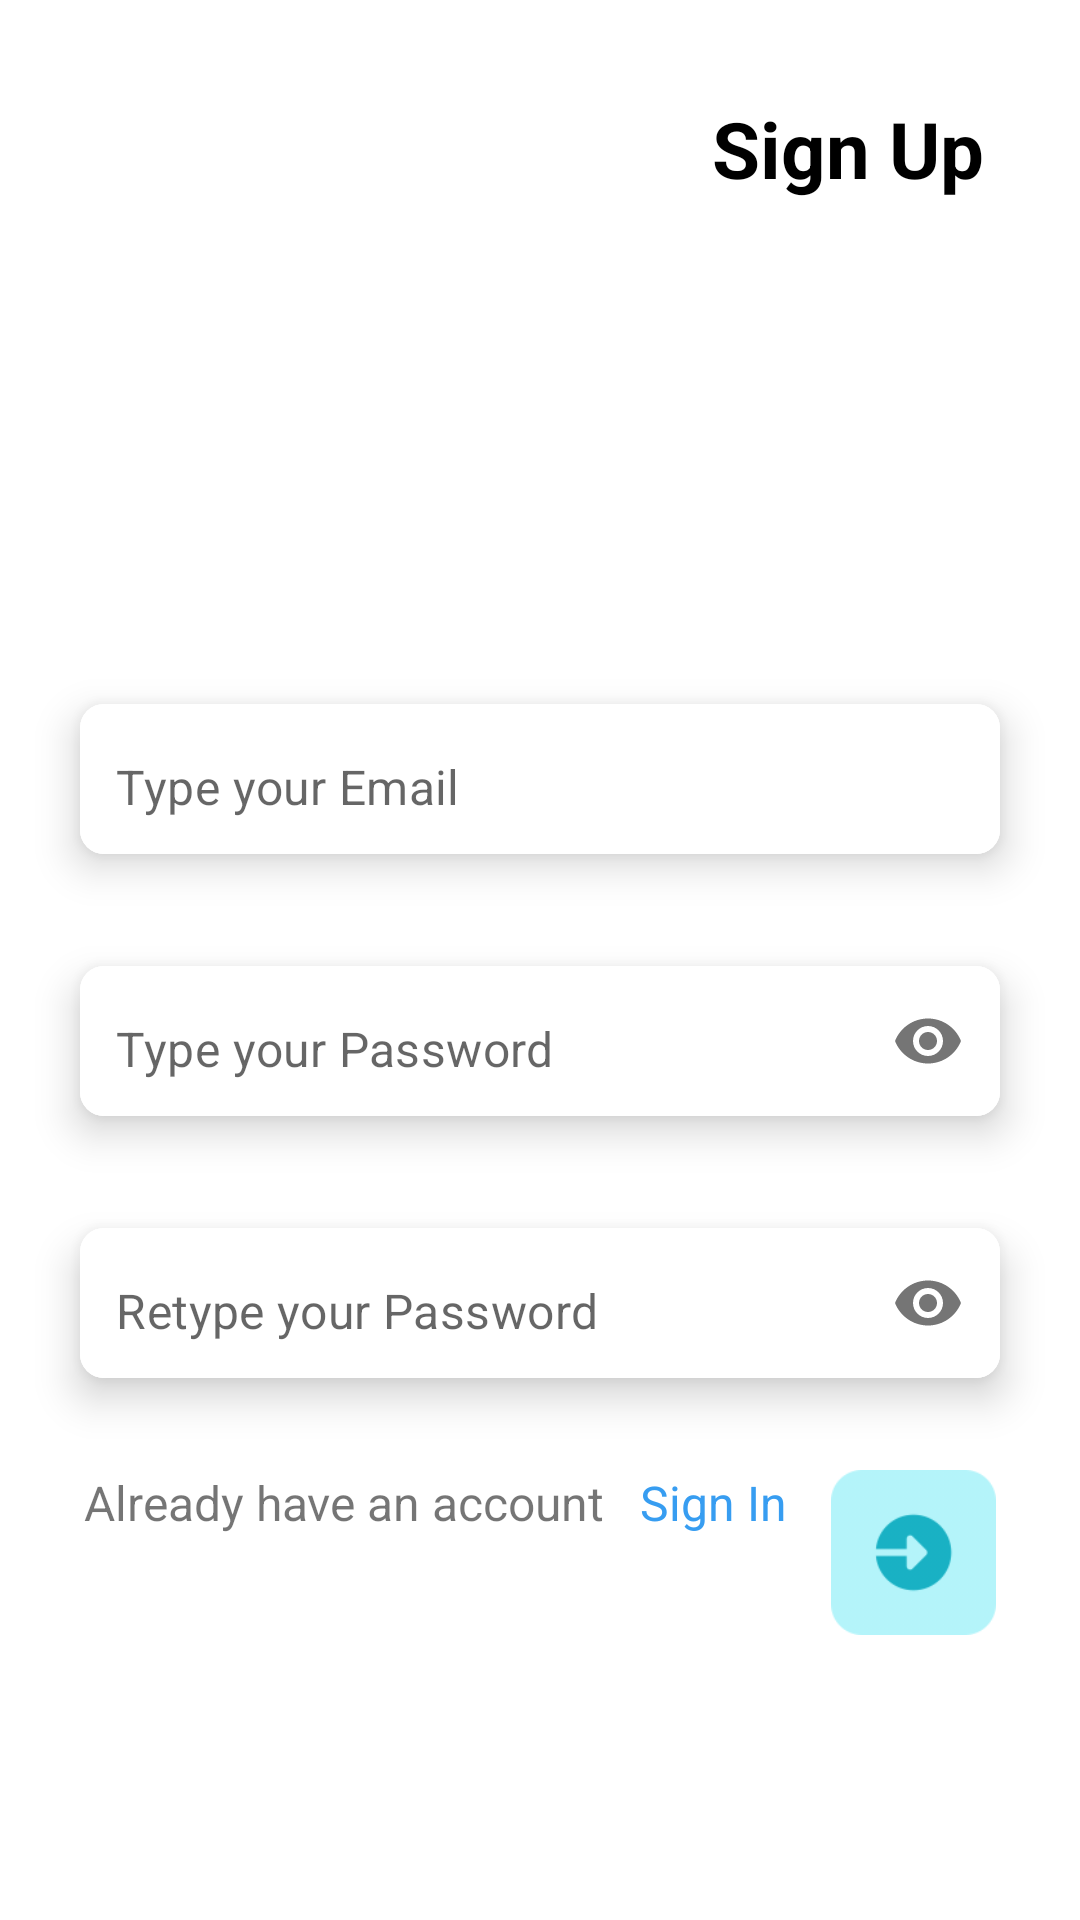

This screen was rendered from an Android layout file. Write that file and the resources it references.
<!-- AndroidManifest.xml: application theme Theme.Todoapp -->
<!-- res/layout/fragment_sign_up.xml -->
<?xml version="1.0" encoding="utf-8"?>
<androidx.constraintlayout.widget.ConstraintLayout xmlns:android="http://schemas.android.com/apk/res/android"
    xmlns:app="http://schemas.android.com/apk/res-auto"
    xmlns:tools="http://schemas.android.com/tools"
    android:layout_width="match_parent"
    android:layout_height="match_parent"
    tools:context=".view.SignUpFragment">

    <TextView
        android:layout_width="wrap_content"
        android:layout_height="wrap_content"
        android:text="@string/sign_up"
        android:textSize="26sp"
        android:textColor="@color/black"
        android:textStyle="bold"
        android:layout_marginTop="32dp"
        android:layout_marginEnd="32dp"
        app:layout_constraintEnd_toEndOf="parent"
        app:layout_constraintTop_toTopOf="parent"/>


    <com.google.android.material.card.MaterialCardView
        android:id="@+id/card1"
        android:layout_width="0dp"
        android:layout_height="wrap_content"
        android:layout_marginHorizontal="16dp"
        android:layout_marginTop="220dp"
        app:cardCornerRadius="8dp"
        app:cardElevation="8dp"
        app:cardUseCompatPadding="true"
        app:layout_constraintEnd_toEndOf="parent"
        app:layout_constraintStart_toStartOf="parent"
        app:layout_constraintTop_toTopOf="parent">
        
        <com.google.android.material.textfield.TextInputLayout
            android:layout_width="match_parent"
            android:layout_height="50dp"
            android:background="@color/white"
            app:boxStrokeWidth="0dp"
            app:boxStrokeWidthFocused="0dp"
            app:hintEnabled="false">
            <com.google.android.material.textfield.TextInputEditText
                android:id="@+id/emailEt"
                android:layout_width="match_parent"
                android:layout_height="match_parent"
                android:background="@color/white"
                android:hint="@string/type_your_email"
                android:inputType="textEmailAddress"
                android:paddingStart="12dp"
                android:paddingEnd="12dp"
                android:paddingTop="15dp"/>
        </com.google.android.material.textfield.TextInputLayout>

    </com.google.android.material.card.MaterialCardView>


    <com.google.android.material.card.MaterialCardView
        android:id="@+id/card2"
        android:layout_width="0dp"
        android:layout_height="wrap_content"
        android:layout_marginHorizontal="16dp"
        android:layout_marginTop="8dp"
        app:cardCornerRadius="8dp"
        app:cardElevation="8dp"
        app:cardUseCompatPadding="true"
        app:layout_constraintEnd_toEndOf="parent"
        app:layout_constraintStart_toStartOf="parent"
        app:layout_constraintTop_toBottomOf="@id/card1">

        <com.google.android.material.textfield.TextInputLayout
            android:layout_width="match_parent"
            android:layout_height="50dp"
            android:background="@color/white"
            app:boxStrokeWidth="0dp"
            app:boxStrokeWidthFocused="0dp"
            app:passwordToggleEnabled="true"
            app:hintEnabled="false">
            <com.google.android.material.textfield.TextInputEditText
                android:id="@+id/passwordEt"
                android:layout_width="match_parent"
                android:layout_height="match_parent"
                android:background="@color/white"
                android:hint="@string/type_your_password"
                android:inputType="textPassword"
                android:paddingStart="12dp"
                android:paddingEnd="12dp"
                android:paddingTop="15dp"/>
        </com.google.android.material.textfield.TextInputLayout>

    </com.google.android.material.card.MaterialCardView>

    <com.google.android.material.card.MaterialCardView
        android:id="@+id/card3"
        android:layout_width="0dp"
        android:layout_height="wrap_content"
        android:layout_marginHorizontal="16dp"
        android:layout_marginTop="8dp"
        app:cardCornerRadius="8dp"
        app:cardElevation="8dp"
        app:cardUseCompatPadding="true"
        app:layout_constraintEnd_toEndOf="parent"
        app:layout_constraintStart_toStartOf="parent"
        app:layout_constraintTop_toBottomOf="@id/card2">

        <com.google.android.material.textfield.TextInputLayout
            android:layout_width="match_parent"
            android:layout_height="50dp"
            android:background="@color/white"
            app:boxStrokeWidth="0dp"
            app:boxStrokeWidthFocused="0dp"
            app:passwordToggleEnabled="true"
            app:hintEnabled="false">
            <com.google.android.material.textfield.TextInputEditText
                android:id="@+id/rePasswordEt"
                android:layout_width="match_parent"
                android:layout_height="match_parent"
                android:background="@color/white"
                android:hint="@string/retype_your_password"
                android:inputType="textPassword"
                android:paddingStart="12dp"
                android:paddingEnd="12dp"
                android:paddingTop="15dp"/>
        </com.google.android.material.textfield.TextInputLayout>

    </com.google.android.material.card.MaterialCardView>

    <ImageView
        android:id="@+id/nextPageBtn"
        android:layout_width="55dp"
        android:layout_height="55dp"
        android:src="@drawable/ent"
        android:layout_marginTop="16dp"
        android:layout_marginEnd="12dp"
        app:layout_constraintEnd_toEndOf="@id/card3"
        app:layout_constraintTop_toBottomOf="@id/card3"/>

    <TextView
        android:id="@+id/textView2"
        android:layout_width="wrap_content"
        android:layout_height="wrap_content"
        android:layout_marginTop="16dp"
        android:textSize="16sp"
        android:layout_marginStart="12dp"
        android:text="@string/already_have_an_account"
        app:layout_constraintStart_toStartOf="@+id/card3"
        app:layout_constraintTop_toBottomOf="@+id/card3"

         />

    <TextView
        android:id="@+id/authTextView"
        android:layout_width="wrap_content"
        android:layout_height="wrap_content"
        android:layout_marginStart="12dp"
        android:textSize="16sp"
        android:text="@string/sign_in"
        android:textColor="#379DF1"
        app:layout_constraintStart_toEndOf="@+id/textView2"
        app:layout_constraintTop_toTopOf="@+id/textView2" />

    <ProgressBar
        android:id="@+id/progressBar"
        style="?android:attr/progressBarStyle"
        android:layout_width="wrap_content"
        android:layout_height="wrap_content"
        android:indeterminateTint="@color/black"
        android:visibility="gone"
        android:layout_marginBottom="12dp"
        app:layout_constraintEnd_toEndOf="parent"
        app:layout_constraintHorizontal_bias="0.484"
        app:layout_constraintStart_toStartOf="parent"
        app:layout_constraintTop_toBottomOf="@+id/authTextView" />


</androidx.constraintlayout.widget.ConstraintLayout>
<!-- resources referenced by this layout -->
<resources>
  <color name="black">#FF000000</color>
  <color name="white">#FFFFFFFF</color>
  <!-- drawable ent: png bitmap (drawable-v24, 5000 bytes) -->
  <string name="already_have_an_account">Already have an account</string>
  <string name="retype_your_password">Retype your Password</string>
  <string name="sign_in">Sign In</string>
  <string name="sign_up">Sign Up</string>
  <string name="type_your_email">Type your Email</string>
  <string name="type_your_password">Type your Password</string>
  <style name="Theme.Todoapp" parent="Theme.MaterialComponents.DayNight.NoActionBar">
          
          <item name="colorPrimary">@color/eggplant</item>
          <item name="colorPrimaryVariant">@color/eggplant</item>
          <item name="colorOnPrimary">@color/white</item>
          
          <item name="colorSecondary">@color/teal_200</item>
          <item name="colorSecondaryVariant">@color/teal_700</item>
          <item name="colorOnSecondary">@color/black</item>
          
          <item name="android:statusBarColor" tools:targetApi="l">?attr/colorPrimaryVariant</item>
          
      </style>
  <color name="eggplant">#311465</color>
  <color name="teal_200">#FF03DAC5</color>
  <color name="teal_700">#FF018786</color>
</resources>
